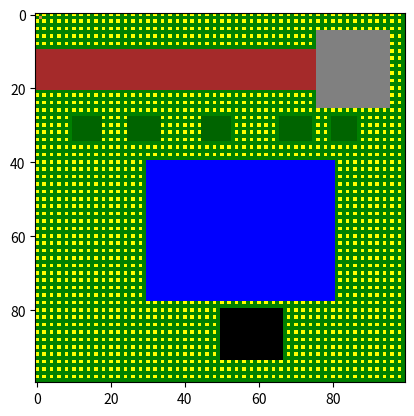

This chart was generated by the following Python code:
import numpy as np
import matplotlib
import matplotlib.pyplot as plt
from matplotlib import animation
import random
colors = ['blue','darkgreen','green','yellow','red','peru','brown','grey','black']
cmap = matplotlib.colors.ListedColormap(colors, name='colors', N=None)
X= np.zeros((100,100))
for i in range(0,100):
    for j in range(0,100):
        if 10<=i<=20 and 0<=j<=75:
            X[i,j]= 4#mud path
        elif 5<=i<=25 and 75<j<=95:
            X[i,j]=5#wood
        elif 40<=i<=77 and 30<=j<=80:
            X[i,j]=-1 #water
        elif 80<=i<=93 and 50<=j<=66:
            X[i,j]=6 #metal storage house
        elif 27<i<35:
            if 10<=j<=17 or 25<=j<=33 or 45<=j<=52 or 66<=j<=74 or 80<=j<=86:
                X[i,j]=0 #tree
            else:
                if i%2==0 and j%2==0:
                    X[i,j] = 2 # dried grass
                else:
                    X[i,j] = 1# normal grass
        else:
            if i%2==0 and j%2==0:
                X[i,j]= 2 # dried grass
            else:
                X[i,j]=1#normal grass
X[1,1]=3
fig = plt.figure()
im = plt.imshow(X,cmap=cmap)
numbers=[-1,0.4,0.6,0.7,0,0.3,0.5,0.2,-2]
def animate(i):
    im.set_data(X)
    for i in range(1, 99):
        for j in range(1, 99):
            if X[i, j] == 3:
                flame = 0
                a = random.uniform(0, 1)
                for e in range(i - 1, i + 2):
                    for w in range(j - 1, j + 2):
                        if X[e, w]==0:
                            if a<numbers[1]:
                                X[e, w] = 3
                                flame += 1
                        elif X[e, w]==1:
                            if a<numbers[2]:
                                X[e, w] = 3
                                flame += 1
                        elif X[e, w]==2:
                            if a<numbers[3]:
                                X[e, w] = 3
                                flame += 1
                        elif X[e, w]==4:
                            if a<numbers[5]:
                                X[e, w] = 3
                                flame += 1
                        elif X[e, w]==5:
                            if a<numbers[6]:
                                X[e, w] = 3
                                flame += 1
                        elif X[e, w]==6:
                            if a<numbers[7]:
                                X[e, w] = 3
                                flame += 1
                if flame == 0:
                    X[i, j] = 7

interval = 500
anim = animation.FuncAnimation(fig, animate, interval=interval, frames=1000)
plt.show()



